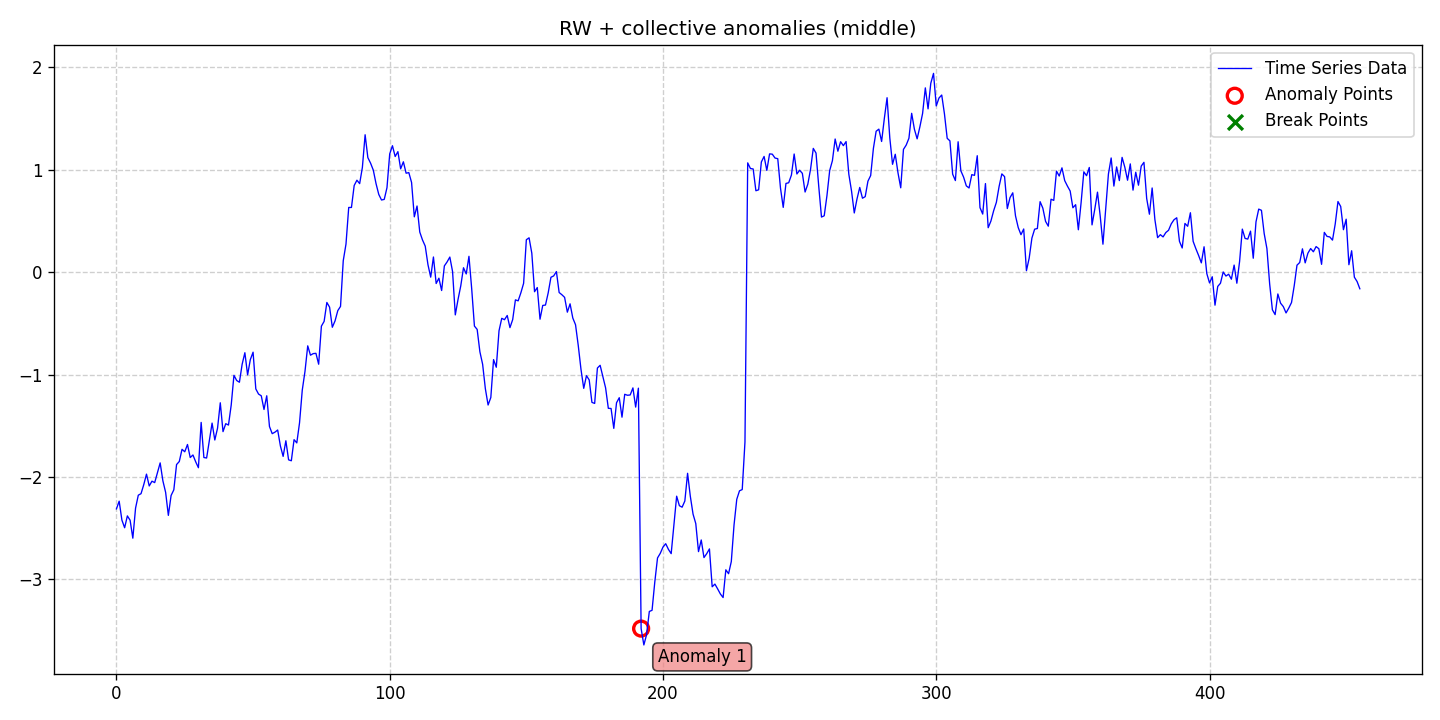

The data file committed next to this chart (first rows):
date, data, stationary, det_lin_up, det_lin_down, det_quad, det_cubic, det_exp, det_damped, stoc_trend, volatility, single_seas, multiple_seas, point_anom_single, point_anom_multi, collect_anom, context_anom, mean_shift, var_shift, trend_shift, point_anom_count, point_anom_location, point_anom_point, collect_anom_count
2020-01-01, -2.311, 0, 0, 0, 0, 0, 0, 0, 1, 0, 0, 0, 0, 0, 1, 0, 0, 0, 0, 0, none, , 1
2020-01-02, -2.235, 0, 0, 0, 0, 0, 0, 0, 1, 0, 0, 0, 0, 0, 1, 0, 0, 0, 0, 0, none, , 1
2020-01-03, -2.42, 0, 0, 0, 0, 0, 0, 0, 1, 0, 0, 0, 0, 0, 1, 0, 0, 0, 0, 0, none, , 1
2020-01-04, -2.495, 0, 0, 0, 0, 0, 0, 0, 1, 0, 0, 0, 0, 0, 1, 0, 0, 0, 0, 0, none, , 1
2020-01-05, -2.379, 0, 0, 0, 0, 0, 0, 0, 1, 0, 0, 0, 0, 0, 1, 0, 0, 0, 0, 0, none, , 1
2020-01-06, -2.421, 0, 0, 0, 0, 0, 0, 0, 1, 0, 0, 0, 0, 0, 1, 0, 0, 0, 0, 0, none, , 1
2020-01-07, -2.597, 0, 0, 0, 0, 0, 0, 0, 1, 0, 0, 0, 0, 0, 1, 0, 0, 0, 0, 0, none, , 1
2020-01-08, -2.303, 0, 0, 0, 0, 0, 0, 0, 1, 0, 0, 0, 0, 0, 1, 0, 0, 0, 0, 0, none, , 1
2020-01-09, -2.177, 0, 0, 0, 0, 0, 0, 0, 1, 0, 0, 0, 0, 0, 1, 0, 0, 0, 0, 0, none, , 1
2020-01-10, -2.162, 0, 0, 0, 0, 0, 0, 0, 1, 0, 0, 0, 0, 0, 1, 0, 0, 0, 0, 0, none, , 1
2020-01-11, -2.074, 0, 0, 0, 0, 0, 0, 0, 1, 0, 0, 0, 0, 0, 1, 0, 0, 0, 0, 0, none, , 1
2020-01-12, -1.971, 0, 0, 0, 0, 0, 0, 0, 1, 0, 0, 0, 0, 0, 1, 0, 0, 0, 0, 0, none, , 1
2020-01-13, -2.087, 0, 0, 0, 0, 0, 0, 0, 1, 0, 0, 0, 0, 0, 1, 0, 0, 0, 0, 0, none, , 1
2020-01-14, -2.04, 0, 0, 0, 0, 0, 0, 0, 1, 0, 0, 0, 0, 0, 1, 0, 0, 0, 0, 0, none, , 1
2020-01-15, -2.054, 0, 0, 0, 0, 0, 0, 0, 1, 0, 0, 0, 0, 0, 1, 0, 0, 0, 0, 0, none, , 1
2020-01-16, -1.958, 0, 0, 0, 0, 0, 0, 0, 1, 0, 0, 0, 0, 0, 1, 0, 0, 0, 0, 0, none, , 1
2020-01-17, -1.862, 0, 0, 0, 0, 0, 0, 0, 1, 0, 0, 0, 0, 0, 1, 0, 0, 0, 0, 0, none, , 1
2020-01-18, -2.037, 0, 0, 0, 0, 0, 0, 0, 1, 0, 0, 0, 0, 0, 1, 0, 0, 0, 0, 0, none, , 1
2020-01-19, -2.149, 0, 0, 0, 0, 0, 0, 0, 1, 0, 0, 0, 0, 0, 1, 0, 0, 0, 0, 0, none, , 1
2020-01-20, -2.374, 0, 0, 0, 0, 0, 0, 0, 1, 0, 0, 0, 0, 0, 1, 0, 0, 0, 0, 0, none, , 1
2020-01-21, -2.18, 0, 0, 0, 0, 0, 0, 0, 1, 0, 0, 0, 0, 0, 1, 0, 0, 0, 0, 0, none, , 1
2020-01-22, -2.125, 0, 0, 0, 0, 0, 0, 0, 1, 0, 0, 0, 0, 0, 1, 0, 0, 0, 0, 0, none, , 1
2020-01-23, -1.878, 0, 0, 0, 0, 0, 0, 0, 1, 0, 0, 0, 0, 0, 1, 0, 0, 0, 0, 0, none, , 1
2020-01-24, -1.848, 0, 0, 0, 0, 0, 0, 0, 1, 0, 0, 0, 0, 0, 1, 0, 0, 0, 0, 0, none, , 1
2020-01-25, -1.729, 0, 0, 0, 0, 0, 0, 0, 1, 0, 0, 0, 0, 0, 1, 0, 0, 0, 0, 0, none, , 1
2020-01-26, -1.753, 0, 0, 0, 0, 0, 0, 0, 1, 0, 0, 0, 0, 0, 1, 0, 0, 0, 0, 0, none, , 1
2020-01-27, -1.682, 0, 0, 0, 0, 0, 0, 0, 1, 0, 0, 0, 0, 0, 1, 0, 0, 0, 0, 0, none, , 1
2020-01-28, -1.809, 0, 0, 0, 0, 0, 0, 0, 1, 0, 0, 0, 0, 0, 1, 0, 0, 0, 0, 0, none, , 1
2020-01-29, -1.784, 0, 0, 0, 0, 0, 0, 0, 1, 0, 0, 0, 0, 0, 1, 0, 0, 0, 0, 0, none, , 1
2020-01-30, -1.851, 0, 0, 0, 0, 0, 0, 0, 1, 0, 0, 0, 0, 0, 1, 0, 0, 0, 0, 0, none, , 1
2020-01-31, -1.909, 0, 0, 0, 0, 0, 0, 0, 1, 0, 0, 0, 0, 0, 1, 0, 0, 0, 0, 0, none, , 1
2020-02-01, -1.466, 0, 0, 0, 0, 0, 0, 0, 1, 0, 0, 0, 0, 0, 1, 0, 0, 0, 0, 0, none, , 1
2020-02-02, -1.809, 0, 0, 0, 0, 0, 0, 0, 1, 0, 0, 0, 0, 0, 1, 0, 0, 0, 0, 0, none, , 1
2020-02-03, -1.814, 0, 0, 0, 0, 0, 0, 0, 1, 0, 0, 0, 0, 0, 1, 0, 0, 0, 0, 0, none, , 1
2020-02-04, -1.645, 0, 0, 0, 0, 0, 0, 0, 1, 0, 0, 0, 0, 0, 1, 0, 0, 0, 0, 0, none, , 1
2020-02-05, -1.473, 0, 0, 0, 0, 0, 0, 0, 1, 0, 0, 0, 0, 0, 1, 0, 0, 0, 0, 0, none, , 1
2020-02-06, -1.638, 0, 0, 0, 0, 0, 0, 0, 1, 0, 0, 0, 0, 0, 1, 0, 0, 0, 0, 0, none, , 1
2020-02-07, -1.523, 0, 0, 0, 0, 0, 0, 0, 1, 0, 0, 0, 0, 0, 1, 0, 0, 0, 0, 0, none, , 1
2020-02-08, -1.275, 0, 0, 0, 0, 0, 0, 0, 1, 0, 0, 0, 0, 0, 1, 0, 0, 0, 0, 0, none, , 1
2020-02-09, -1.556, 0, 0, 0, 0, 0, 0, 0, 1, 0, 0, 0, 0, 0, 1, 0, 0, 0, 0, 0, none, , 1
2020-02-10, -1.479, 0, 0, 0, 0, 0, 0, 0, 1, 0, 0, 0, 0, 0, 1, 0, 0, 0, 0, 0, none, , 1
2020-02-11, -1.492, 0, 0, 0, 0, 0, 0, 0, 1, 0, 0, 0, 0, 0, 1, 0, 0, 0, 0, 0, none, , 1
2020-02-12, -1.297, 0, 0, 0, 0, 0, 0, 0, 1, 0, 0, 0, 0, 0, 1, 0, 0, 0, 0, 0, none, , 1
2020-02-13, -1.007, 0, 0, 0, 0, 0, 0, 0, 1, 0, 0, 0, 0, 0, 1, 0, 0, 0, 0, 0, none, , 1
2020-02-14, -1.057, 0, 0, 0, 0, 0, 0, 0, 1, 0, 0, 0, 0, 0, 1, 0, 0, 0, 0, 0, none, , 1
2020-02-15, -1.074, 0, 0, 0, 0, 0, 0, 0, 1, 0, 0, 0, 0, 0, 1, 0, 0, 0, 0, 0, none, , 1
2020-02-16, -0.8986, 0, 0, 0, 0, 0, 0, 0, 1, 0, 0, 0, 0, 0, 1, 0, 0, 0, 0, 0, none, , 1
2020-02-17, -0.7858, 0, 0, 0, 0, 0, 0, 0, 1, 0, 0, 0, 0, 0, 1, 0, 0, 0, 0, 0, none, , 1
2020-02-18, -1.002, 0, 0, 0, 0, 0, 0, 0, 1, 0, 0, 0, 0, 0, 1, 0, 0, 0, 0, 0, none, , 1
2020-02-19, -0.8527, 0, 0, 0, 0, 0, 0, 0, 1, 0, 0, 0, 0, 0, 1, 0, 0, 0, 0, 0, none, , 1
2020-02-20, -0.7806, 0, 0, 0, 0, 0, 0, 0, 1, 0, 0, 0, 0, 0, 1, 0, 0, 0, 0, 0, none, , 1
2020-02-21, -1.139, 0, 0, 0, 0, 0, 0, 0, 1, 0, 0, 0, 0, 0, 1, 0, 0, 0, 0, 0, none, , 1
2020-02-22, -1.189, 0, 0, 0, 0, 0, 0, 0, 1, 0, 0, 0, 0, 0, 1, 0, 0, 0, 0, 0, none, , 1
2020-02-23, -1.207, 0, 0, 0, 0, 0, 0, 0, 1, 0, 0, 0, 0, 0, 1, 0, 0, 0, 0, 0, none, , 1
2020-02-24, -1.34, 0, 0, 0, 0, 0, 0, 0, 1, 0, 0, 0, 0, 0, 1, 0, 0, 0, 0, 0, none, , 1
2020-02-25, -1.206, 0, 0, 0, 0, 0, 0, 0, 1, 0, 0, 0, 0, 0, 1, 0, 0, 0, 0, 0, none, , 1
2020-02-26, -1.506, 0, 0, 0, 0, 0, 0, 0, 1, 0, 0, 0, 0, 0, 1, 0, 0, 0, 0, 0, none, , 1
2020-02-27, -1.576, 0, 0, 0, 0, 0, 0, 0, 1, 0, 0, 0, 0, 0, 1, 0, 0, 0, 0, 0, none, , 1
2020-02-28, -1.562, 0, 0, 0, 0, 0, 0, 0, 1, 0, 0, 0, 0, 0, 1, 0, 0, 0, 0, 0, none, , 1
2020-02-29, -1.54, 0, 0, 0, 0, 0, 0, 0, 1, 0, 0, 0, 0, 0, 1, 0, 0, 0, 0, 0, none, , 1
... 396 more rows
